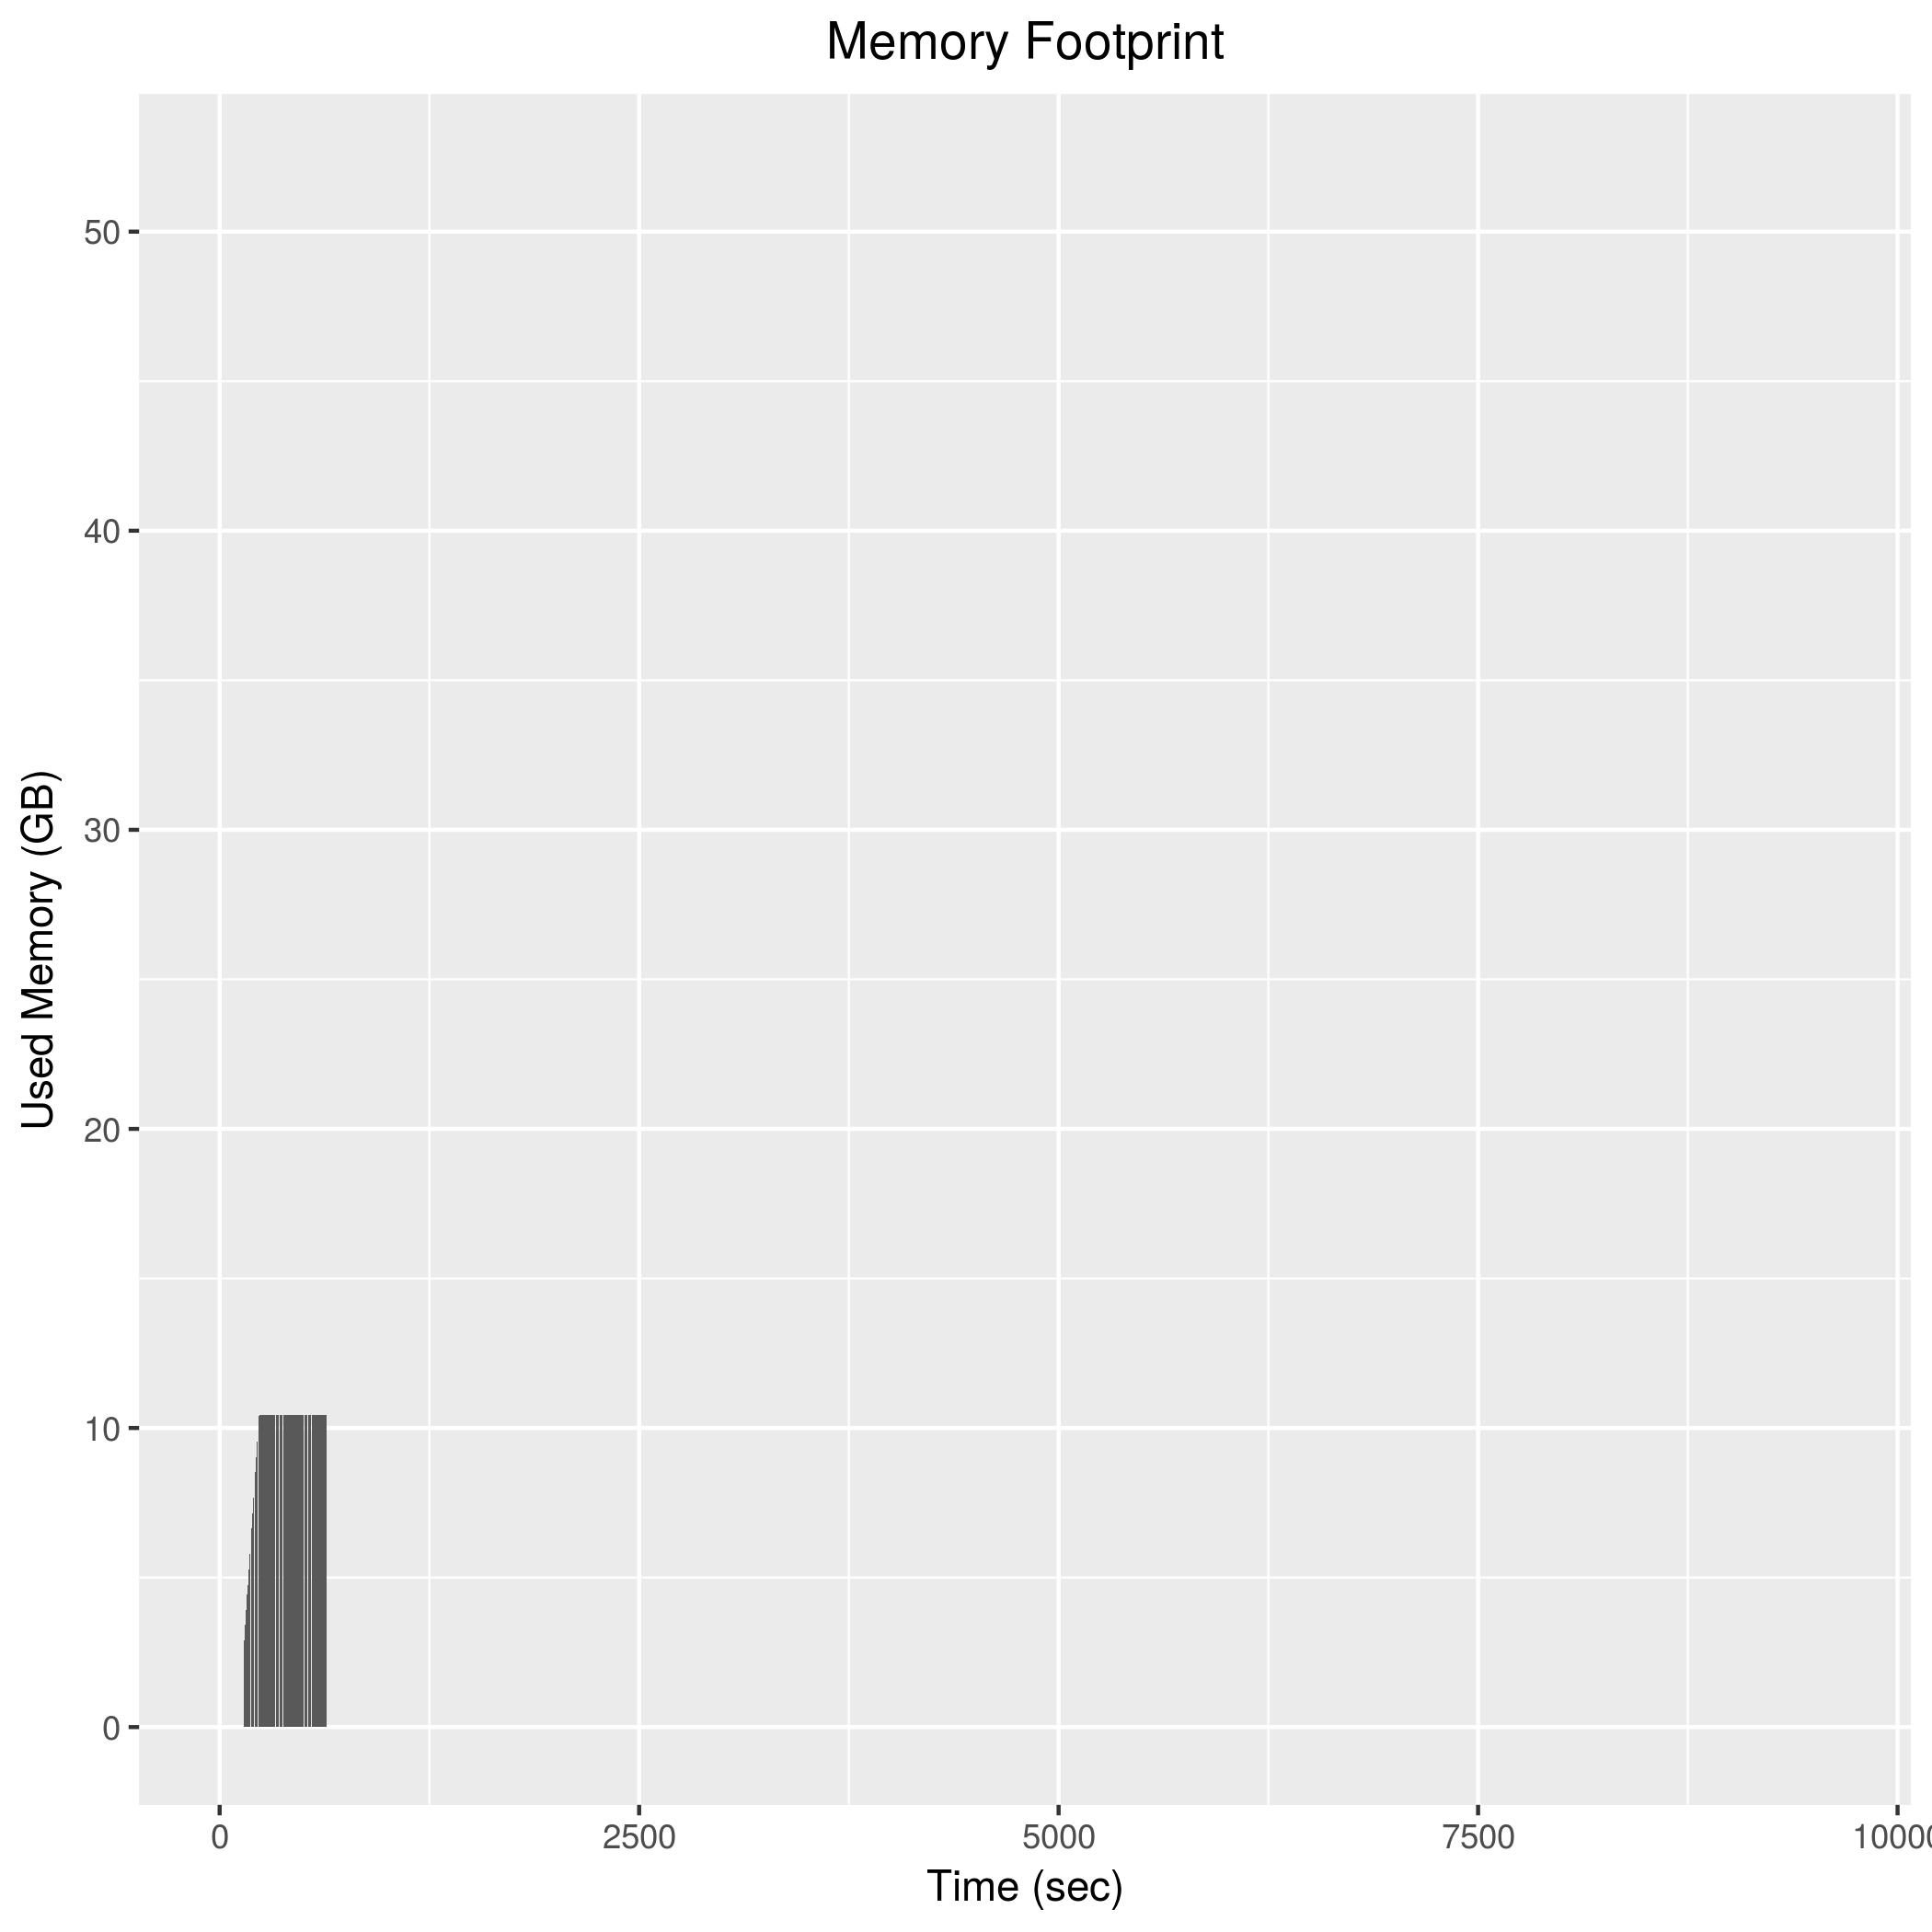

The file beside this chart, header and first rows:
144, 2749240
146, 2910172
148, 3072428
150, 3256288
152, 3417964
154, 3579404
156, 3761984
158, 3922944
160, 4084964
162, 4269864
164, 4432284
166, 4593860
168, 4755076
170, 4940084
172, 5102700
174, 5261180
176, 5446060
178, 5607980
180, 5792712
182, 5954204
184, 6139364
186, 6300856
188, 6486652
190, 6647888
192, 6809700
194, 6994080
196, 7157140
198, 7339528
200, 7501308
202, 7662620
204, 7847540
206, 8010056
208, 8173280
210, 8359540
212, 8521020
214, 8683044
216, 8867172
218, 9029308
220, 9191820
222, 9374252
224, 9536616
226, 9698036
228, 9884704
230, 10045328
232, 10206760
234, 10391752
236, 10438616
238, 10438480
240, 10438808
242, 10439136
244, 10438996
246, 10438276
248, 10438752
250, 10439128
252, 10438716
254, 10439260
256, 10439624
258, 10439768
260, 10439568
262, 10439720
264, 10439836
... 186 more rows
